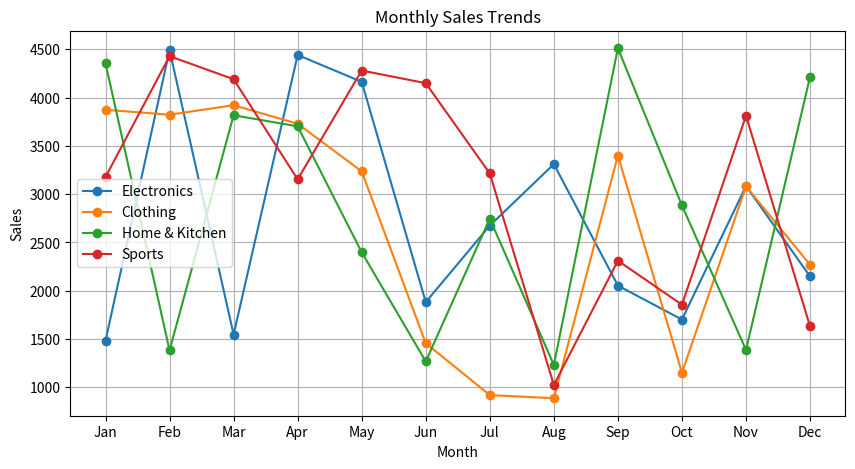
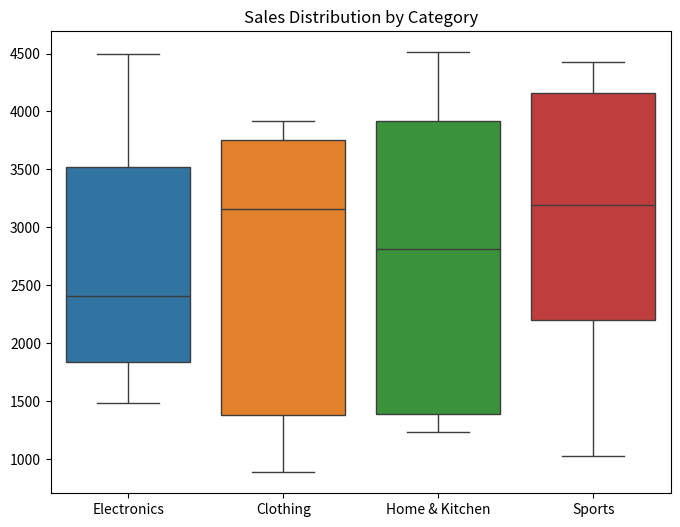

Python code for these plots, in order:
# -*- coding: utf-8 -*-
"""Untitled3.ipynb

Automatically generated by Colab.

Original file is located at
    https://colab.research.google.com/drive/15dqNFr_QIspAoJZT6ilVMqX1tffQQVau
"""

import numpy as np
import pandas as pd
import matplotlib.pyplot as plt
import seaborn as sns

roll_number = 12345
np.random.seed(roll_number)

months = ['Jan', 'Feb', 'Mar', 'Apr', 'May', 'Jun', 'Jul', 'Aug', 'Sep', 'Oct', 'Nov', 'Dec']
categories = ['Electronics', 'Clothing', 'Home & Kitchen', 'Sports']

sales_data = np.random.randint(1000, 5001, size=(12, 4))
df = pd.DataFrame(sales_data, columns=categories, index=months)
print(df.head())
print(df.describe())

total_sales_category = df.sum()
total_sales_month = df.sum(axis=1)
df['Total Sales'] = total_sales_month

growth_rates = df[categories].pct_change().mean()
print(growth_rates)

df['Growth Rate'] = df['Total Sales'].pct_change() * 100

def apply_discount(row):
    if roll_number % 2 == 0:
        row['Electronics'] *= 0.9
    else:
        row['Clothing'] *= 0.85
    return row

df = df.apply(apply_discount, axis=1)

plt.figure(figsize=(10, 5))
for category in categories:
    plt.plot(df.index, df[category], marker='o', linestyle='-', label=category)
plt.xlabel('Month')
plt.ylabel('Sales')
plt.title('Monthly Sales Trends')
plt.legend()
plt.grid()
plt.show()

plt.figure(figsize=(8, 6))
sns.boxplot(data=df[categories])
plt.title('Sales Distribution by Category')
plt.show()

array = np.array([[1, -2, 3],[-4, 5, -6]])
abs_values = np.abs(array)
percentiles = {
    "flattened": np.percentile(array, [25, 50, 75]),
    "columns": np.percentile(array, [25, 50, 75], axis=0),
    "rows": np.percentile(array, [25, 50, 75], axis=1)
}
mean_values = {
    "flattened": np.mean(array),
    "columns": np.mean(array, axis=0),
    "rows": np.mean(array, axis=1)
}
median_values = {
    "flattened": np.median(array),
    "columns": np.median(array, axis=0),
    "rows": np.median(array, axis=1)
}
std_values = {
    "flattened": np.std(array),
    "columns": np.std(array, axis=0),
    "rows": np.std(array, axis=1)
}

a = np.array([-1.8, -1.6, -0.5, 0.5,1.6, 1.8, 3.0])
floor_values = np.floor(a)
ceil_values = np.ceil(a)
trunc_values = np.trunc(a)
round_values = np.round(a)

def swap_elements_list(lst, pos1, pos2):
    temp = lst[pos1]
    lst[pos1] = lst[pos2]
    lst[pos2] = temp
    return lst

def swap_elements_set(s, elem1, elem2):
    s_list = list(s)
    idx1, idx2 = s_list.index(elem1), s_list.index(elem2)
    s_list[idx1], s_list[idx2] = s_list[idx2], s_list[idx1]
    return set(s_list)

import numpy as np

array = np.array([[1, -2, 3], [-4, 5, -6]])
abs_values = np.abs(array)
print("Absolute Values:", abs_values)

percentiles_flattened = np.percentile(array, [25, 50, 75])
percentiles_columns = np.percentile(array, [25, 50, 75], axis=0)
percentiles_rows = np.percentile(array, [25, 50, 75], axis=1)
print("Flattened Percentiles:", percentiles_flattened)
print("Column-wise Percentiles:", percentiles_columns)
print("Row-wise Percentiles:", percentiles_rows)

mean_flattened = np.mean(array)
mean_columns = np.mean(array, axis=0)
mean_rows = np.mean(array, axis=1)
median_flattened = np.median(array)
median_columns = np.median(array, axis=0)
median_rows = np.median(array, axis=1)
std_flattened = np.std(array)
std_columns = np.std(array, axis=0)
std_rows = np.std(array, axis=1)

print("Flattened Mean:", mean_flattened)
print("Column-wise Mean:", mean_columns)
print("Row-wise Mean:", mean_rows)
print("Flattened Median:", median_flattened)
print("Column-wise Median:", median_columns)
print("Row-wise Median:", median_rows)
print("Flattened Standard Deviation:", std_flattened)
print("Column-wise Standard Deviation:", std_columns)
print("Row-wise Standard Deviation:", std_rows)

import numpy as np

a = np.array([-1.8, -1.6, -0.5, 0.5, 1.6, 1.8, 3.0])
floor_values = np.floor(a)
ceil_values = np.ceil(a)
trunc_values = np.trunc(a)
round_values = np.round(a)

print("Floor Values:", floor_values)
print("Ceil Values:", ceil_values)
print("Truncated Values:", trunc_values)
print("Rounded Values:", round_values)

def swap_elements(lst, pos1, pos2):
    temp = lst[pos1]
    lst[pos1] = lst[pos2]
    lst[pos2] = temp
    return lst

lst = [10, 20, 30, 40, 50]
pos1, pos2 = 1, 3
swapped_list = swap_elements(lst, pos1, pos2)
print("Swapped List:", swapped_list)

def swap_elements_in_set(s, elem1, elem2):
    s_list = list(s)
    if elem1 in s_list and elem2 in s_list:
        idx1, idx2 = s_list.index(elem1), s_list.index(elem2)
        s_list[idx1], s_list[idx2] = s_list[idx2], s_list[idx1]
    return set(s_list)

s = {10, 20, 30, 40, 50}
elem1, elem2 = 20, 40
swapped_set = swap_elements_in_set(s, elem1, elem2)
print("Swapped Set:", swapped_set)